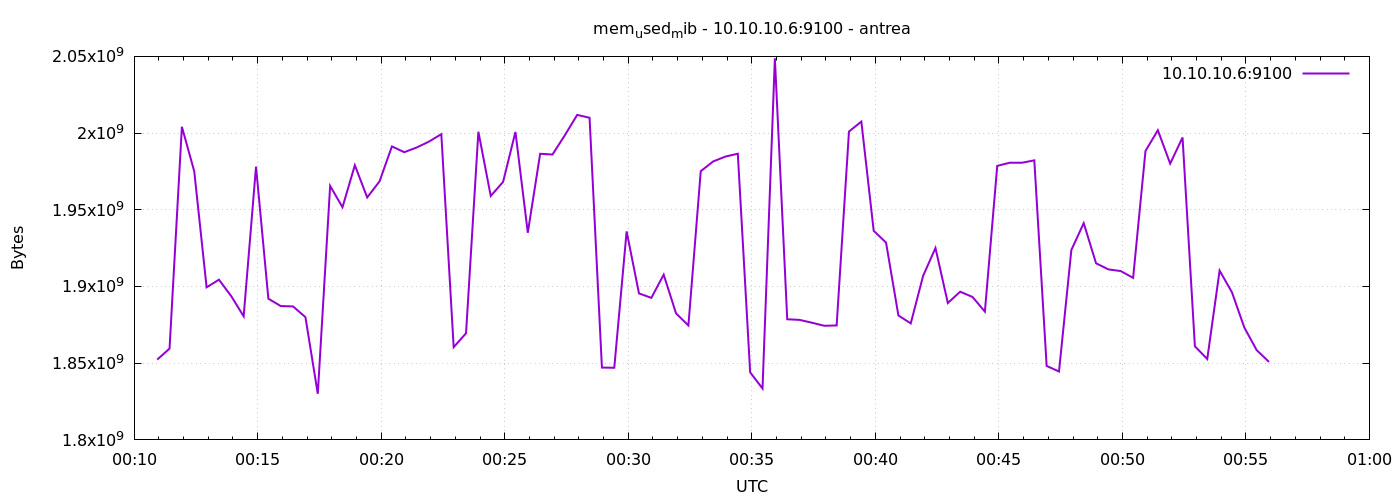

Data behind this chart, as committed beside it:
1777075856	1852334080
1777075886	1859514368
1777075916	2004131840
1777075946	1975070720
1777075976	1899470848
1777076006	1904447488
1777076036	1893634048
1777076066	1880543232
1777076096	1978122240
1777076126	1892032512
1777076156	1887260672
1777076186	1886990336
1777076216	1880039424
1777076246	1830060032
1777076276	1965555712
1777076306	1951657984
1777076336	1979035648
1777076366	1958051840
1777076396	1968549888
1777076426	1991307264
1777076456	1987543040
1777076486	1990598656
1777076516	1994448896
1777076546	1999310848
1777076576	1860427776
1777076606	1869541376
1777076636	2000875520
1777076666	1959010304
1777076696	1968189440
1777076726	2000744448
1777076756	1935020032
1777076786	1986498560
1777076816	1986027520
1777076846	1998602240
1777076876	2011860992
1777076906	2009960448
1777076936	1847148544
1777076966	1847029760
1777076996	1935900672
1777077026	1895489536
1777077056	1892597760
1777077086	1907695616
1777077116	1882488832
1777077146	1874571264
1777077176	1975156736
1777077206	1981497344
1777077236	1984704512
1777077266	1986555904
1777077296	1844035584
1777077326	1833492480
1777077356	2048765952
1777077386	1878638592
1777077416	1878224896
1777077446	1876385792
1777077476	1874395136
1777077506	1874604032
1777077536	2001022976
1777077566	2007498752
1777077596	1936310272
1777077626	1928585216
1777077656	1881108480
... 30 more rows
